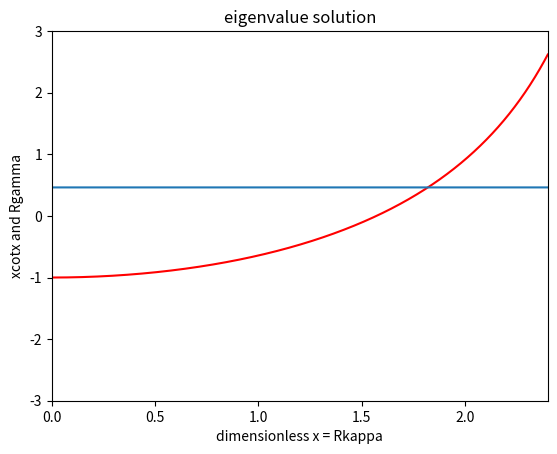
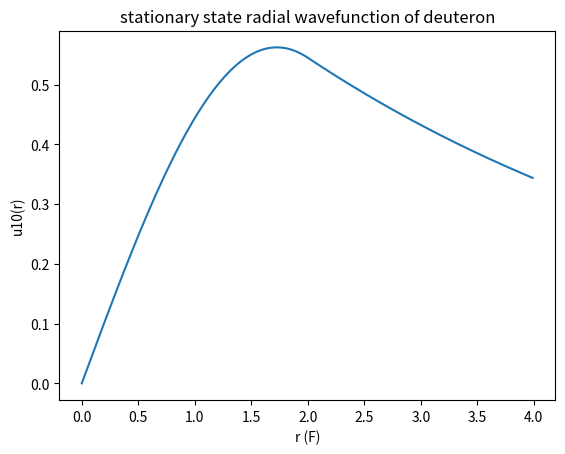
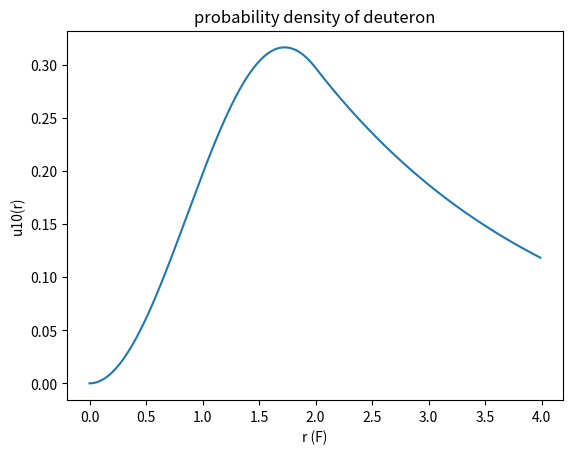

Write Python code to recreate these figures, in order.
# script for walecka 6.2
# [redacted]
# 2/6/2020
import numpy as np
import matplotlib.pyplot as plt

# solve eigenvalue equation to get V0
# plot the corresponding wavefunction
# plot corresponding probability density

# neutron
m1 = 939.6	# in terms of MeV
# proton
m2 = 938.3	# in terms of MeV
mu = m1*m2/(m1+m2)
hbar2 = (197.3269804)**2 # hbar in units of MeV*F
R = 2 # 2 Fermi
E = 2.22 # binding energy of deuteron in MeV
gamma = (2 * mu * E / hbar2)**(1/2)
#think of eigenvalue problem with change of variables
# -xcot(x)=gamma*R
xcotxList = []
xList = []
def my_range(start, end, step):
    while start <= end:
        yield start
        start += step
for x in my_range(0.00001, 2.4, .00001):
	xList.append(x)
	xcotxList.append(-x/np.tan(x))
#plotting eigenvalue solution
Rgamma = R*gamma*np.ones(len(xcotxList))
print("R*gamma =",Rgamma[0])
fig0 = plt.figure()
plt.plot(xList, xcotxList,'r')
plt.plot(xList, Rgamma)
plt.ylim(-3,3)
plt.xlim(0,2.4)
plt.title("eigenvalue solution")
plt.xlabel("dimensionless x = Rkappa")
plt.ylabel("xcotx and Rgamma")
plt.show()

#get values of solutions for V0:
idx = np.argwhere(np.diff(np.sign(Rgamma - xcotxList))).flatten() 
sol = xList[idx[0]] #we want first solution
#now solve for corresponding value of V--sol = R * kappa, kappa = (2 * mu * (V - E) / hbar2)**(1/2)
print("solving xcotx + gamma*R = 0, we find x to be", sol)
V = hbar2 * (sol / R)**2 / (2 * mu) + E
print("the first solution for V0 is", V, "MeV")
#PSInlm(r)=u{nl}(r)/r*Y{lm}(theta,phi)
kappa = (2*mu*(V - E)/hbar2)**(.5)
#Y00=(4*np.pi)**(-1/2)... but we only want the radial bit here :)
A = (2/(R-np.sin(2*kappa*R)/(2*kappa)+(np.sin(kappa*R))**(2)/gamma))**.5
C = A*np.exp(gamma*R)*np.sin(kappa*R)
print("coefficients for radial wavefunction:\nA =",A,"\nC =",C)

def u10(r):
	if r <= R:
		u10 = A*np.sin(kappa*r)
	else:
		u10 = C*np.exp(-gamma*r)
	return u10
#graph it!
rList = []
uList = []
probList = []
for r in my_range(0.00001,2*R,.01):
	rList.append(r)
	u = u10(r)
	uList.append(u)
	prob = u**2
	probList.append(prob)
fig1 = plt.figure()
plt.plot(rList,uList) 
plt.title('stationary state radial wavefunction of deuteron')
plt.xlabel('r (F)')
plt.ylabel('u10(r)')
plt.show() 

#plot probability density too
fig2 = plt.figure()
plt.plot(rList,probList) 
plt.title('probability density of deuteron')
plt.xlabel('r (F)')
plt.ylabel('u10(r)')
plt.show() 

r1List = []
prob1List = []
#integrate |u10|^2 from 0 to R
for r1 in my_range(0.00001,R,.01):
	r1List.append(r1)
	u = u10(r1)
	prob1 = u**2
	prob1List.append(prob1)
integration = np.trapz(prob1List,r1List)
print("integration from 0 to R of the probability density is ", integration)
